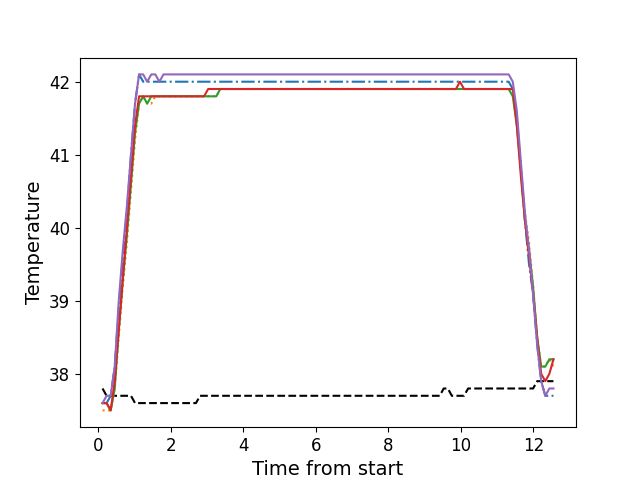

Source data for this figure (header and first rows):
, times, neutral, z1, z2, z3, z4, z5
0, 0.1116, 37.8, 37.6, 37.5, 37.6, 37.6, 37.6
1, 0.2233, 37.7, 37.6, 37.5, 37.6, 37.6, 37.7
2, 0.3359, 37.7, 37.7, 37.5, 37.5, 37.5, 37.7
3, 0.4478, 37.7, 38.1, 37.8, 37.8, 37.9, 38.1
4, 0.5589, 37.7, 38.9, 38.5, 38.6, 38.6, 39.0
5, 0.672, 37.7, 39.6, 39.2, 39.3, 39.3, 39.7
6, 0.7837, 37.7, 40.2, 39.8, 39.9, 40.0, 40.3
7, 0.8963, 37.7, 41.0, 40.5, 40.6, 40.7, 41.0
8, 1.008, 37.6, 41.7, 41.2, 41.3, 41.4, 41.7
9, 1.12, 37.6, 42.1, 41.7, 41.7, 41.8, 42.1
10, 1.232, 37.6, 42.0, 41.8, 41.8, 41.8, 42.1
11, 1.344, 37.6, 42.0, 41.7, 41.7, 41.8, 42.0
12, 1.456, 37.6, 42.0, 41.7, 41.8, 41.8, 42.1
13, 1.568, 37.6, 42.0, 41.8, 41.8, 41.8, 42.1
14, 1.68, 37.6, 42.0, 41.8, 41.8, 41.8, 42.0
15, 1.793, 37.6, 42.0, 41.8, 41.8, 41.8, 42.1
16, 1.904, 37.6, 42.0, 41.8, 41.8, 41.8, 42.1
17, 2.017, 37.6, 42.0, 41.8, 41.8, 41.8, 42.1
18, 2.128, 37.6, 42.0, 41.8, 41.8, 41.8, 42.1
19, 2.24, 37.6, 42.0, 41.8, 41.8, 41.8, 42.1
20, 2.353, 37.6, 42.0, 41.8, 41.8, 41.8, 42.1
21, 2.464, 37.6, 42.0, 41.8, 41.8, 41.8, 42.1
22, 2.577, 37.6, 42.0, 41.8, 41.8, 41.8, 42.1
23, 2.689, 37.6, 42.0, 41.8, 41.8, 41.8, 42.1
24, 2.801, 37.7, 42.0, 41.8, 41.8, 41.8, 42.1
25, 2.913, 37.7, 42.0, 41.8, 41.8, 41.8, 42.1
26, 3.026, 37.7, 42.0, 41.8, 41.8, 41.9, 42.1
27, 3.137, 37.7, 42.0, 41.8, 41.8, 41.9, 42.1
28, 3.25, 37.7, 42.0, 41.8, 41.8, 41.9, 42.1
29, 3.361, 37.7, 42.0, 41.9, 41.9, 41.9, 42.1
30, 3.473, 37.7, 42.0, 41.9, 41.9, 41.9, 42.1
31, 3.585, 37.7, 42.0, 41.9, 41.9, 41.9, 42.1
32, 3.698, 37.7, 42.0, 41.9, 41.9, 41.9, 42.1
33, 3.809, 37.7, 42.0, 41.9, 41.9, 41.9, 42.1
34, 3.922, 37.7, 42.0, 41.9, 41.9, 41.9, 42.1
35, 4.033, 37.7, 42.0, 41.9, 41.9, 41.9, 42.1
36, 4.146, 37.7, 42.0, 41.9, 41.9, 41.9, 42.1
37, 4.257, 37.7, 42.0, 41.9, 41.9, 41.9, 42.1
38, 4.37, 37.7, 42.0, 41.9, 41.9, 41.9, 42.1
39, 4.482, 37.7, 42.0, 41.9, 41.9, 41.9, 42.1
40, 4.594, 37.7, 42.0, 41.9, 41.9, 41.9, 42.1
41, 4.706, 37.7, 42.0, 41.9, 41.9, 41.9, 42.1
42, 4.818, 37.7, 42.0, 41.9, 41.9, 41.9, 42.1
43, 4.93, 37.7, 42.0, 41.9, 41.9, 41.9, 42.1
44, 5.042, 37.7, 42.0, 41.9, 41.9, 41.9, 42.1
45, 5.154, 37.7, 42.0, 41.9, 41.9, 41.9, 42.1
46, 5.266, 37.7, 42.0, 41.9, 41.9, 41.9, 42.1
47, 5.378, 37.7, 42.0, 41.9, 41.9, 41.9, 42.1
48, 5.491, 37.7, 42.0, 41.9, 41.9, 41.9, 42.1
49, 5.602, 37.7, 42.0, 41.9, 41.9, 41.9, 42.1
50, 5.714, 37.7, 42.0, 41.9, 41.9, 41.9, 42.1
51, 5.827, 37.7, 42.0, 41.9, 41.9, 41.9, 42.1
52, 5.939, 37.7, 42.0, 41.9, 41.9, 41.9, 42.1
53, 6.05, 37.7, 42.0, 41.9, 41.9, 41.9, 42.1
54, 6.163, 37.7, 42.0, 41.9, 41.9, 41.9, 42.1
55, 6.275, 37.7, 42.0, 41.9, 41.9, 41.9, 42.1
56, 6.387, 37.7, 42.0, 41.9, 41.9, 41.9, 42.1
57, 6.499, 37.7, 42.0, 41.9, 41.9, 41.9, 42.1
58, 6.611, 37.7, 42.0, 41.9, 41.9, 41.9, 42.1
59, 6.724, 37.7, 42.0, 41.9, 41.9, 41.9, 42.1
... 52 more rows
